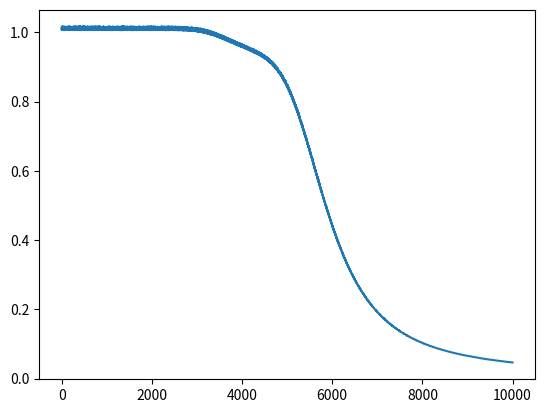

Write Python code to recreate this figure.
from __future__ import print_function

from abc import abstractmethod
import math
import random
import copy
import numpy as np

from matplotlib import pyplot


class ComputationalNode(object):

    @abstractmethod
    def forward(self, x):  # x is an array of scalars
        pass

    @abstractmethod
    def backward(self, dz):  # dz is a scalar
        pass


class MultiplyNode(ComputationalNode):

    def __init__(self):
        self.x = [0., 0.]  # x[0] is input, x[1] is weight

    def forward(self, x):
        self.x = x
        return self.x[0] * self.x[1]

    def backward(self, dz):
        return [dz * self.x[1], dz * self.x[0]]


class SumNode(ComputationalNode):

    def __init__(self):
        self.x = []  # x is in an array of inputs

    def forward(self, x):
        self.x = x
        return sum(self.x)

    def backward(self, dz):
        return [dz for xx in self.x]


class SigmoidNode(ComputationalNode):

    def __init__(self):
        self.x = 0.  # x is an input

    def forward(self, x):
        self.x = x
        return self._sigmoid(self.x)

    def backward(self, dz):
        return dz * self._sigmoid(self.x) * (1. - self._sigmoid(self.x))

    def _sigmoid(self, x):
        return 1. / (1. + np.exp(-x))


class ReluNode(ComputationalNode):

    def __init__(self):
        self.x = 0.  # x is an input

    def forward(self, x):
        self.x = x
        return self._relu(self.x)

    def backward(self, dz):
        return dz * (1. if self.x > 0. else 0.)

    def _relu(self, x):
        return max(0., x)
    
class LinearNode(ComputationalNode):

    def __init__(self):
        self.x = 0.  # x is an input

    def forward(self, x):
        self.x = x
        return self.x

    def backward(self, dz):
        return dz




class NeuronNode(ComputationalNode):

    def __init__(self, n_inputs, activation):
        self.n_inputs = n_inputs
        self.multiply_nodes = []  # for inputs and weights
        self.sum_node = SumNode()  # for sum of inputs*weights

        for n in range(n_inputs):  # collect inputs and corresponding weights
            mn = MultiplyNode()
            mn.x = [1., random.gauss(0., 0.1)]  # init input weights
            self.multiply_nodes.append(mn)

        mn = MultiplyNode()  # init bias node
        mn.x = [1., random.gauss(0., 0.01)]  # init bias weight
        self.multiply_nodes.append(mn)

        if activation == 'sigmoid':
            self.activation_node = SigmoidNode()
        elif activation == 'relu':
            self.activation_node = ReluNode()
        elif activation == 'linear':
            self.activation_node = LinearNode()
        else:
            raise RuntimeError('Unknown activation function "{0}".'.format(activation))

        self.previous_deltas = [0.] * (self.n_inputs + 1)
        self.gradients = []

    def forward(self, x):  # x is a vector of inputs
        x = np.append(np.copy(x), 1.)
        # x = copy.copy(x)
        # x.append(1.)  # for bias
        for_sum = []
        for i, xx in enumerate(x):
            inp = [x[i], self.multiply_nodes[i].x[1]]
            for_sum.append(self.multiply_nodes[i].forward(inp))

        summed = self.sum_node.forward(for_sum)
        summed_act = self.activation_node.forward(summed)
        return summed_act

    def backward(self, dz):
        dw = []
        b = dz[0] if type(dz[0]) == float else sum(dz)
        b = self.activation_node.backward(b)
        b = self.sum_node.backward(b)
        for i, bb in enumerate(b):
            dw.append(self.multiply_nodes[i].backward(bb)[1])

        self.gradients.append(dw)
        return dw

    def update_weights(self, learning_rate, momentum):
        for i, multiply_node in enumerate(self.multiply_nodes):
            mean_gradient = sum([grad[i] for grad in self.gradients]) / len(self.gradients)
            delta = learning_rate*mean_gradient + momentum*self.previous_deltas[i]
            self.previous_deltas[i] = delta
            self.multiply_nodes[i].x[1] -= delta

        self.gradients = []


class NeuralLayer(ComputationalNode):

    def __init__(self, n_inputs, n_neurons, activation):
        self.n_inputs = n_inputs
        self.n_neurons = n_neurons
        self.activation = activation

        self.neurons = []
        # construct layer
        for _ in range(n_neurons):
            neuron = NeuronNode(n_inputs, activation)
            self.neurons.append(neuron)

    def forward(self, x):  # x is a vector of "n_inputs" elements
        layer_output = []
        for neuron in self.neurons:
            neuron_output = neuron.forward(x)
            layer_output.append(neuron_output)

        return layer_output

    def backward(self, dz):  # dz is a vector of "n_neurons" elements
        b = []
        for idx, neuron in enumerate(self.neurons):
            neuron_dz = [d[idx] for d in dz]
            neuron_dz = neuron.backward(neuron_dz)
            b.append(neuron_dz[:-1])

        return b  # b is a vector of "n_neurons" elements

    def update_weights(self, learning_rate, momentum):
        for neuron in self.neurons:
            neuron.update_weights(learning_rate, momentum)


class NeuralNetwork(ComputationalNode):

    def __init__(self):
        # construct neural network
        self.layers = []
        random.seed(42)

    def add(self, layer):
        self.layers.append(layer)

    def forward(self, x):  # x is a vector which is an input for neural net
        prev_layer_output = None
        for idx, layer in enumerate(self.layers):
            if idx == 0:  # input layer
                prev_layer_output = layer.forward(x)
            else:
                prev_layer_output = layer.forward(prev_layer_output)

        return prev_layer_output  # actually an output from last layer

    def backward(self, dz):
        next_layer_dz = None
        for idx, layer in enumerate(self.layers[::-1]):
            if idx == 0:
                next_layer_dz = layer.backward(dz)
            else:
                next_layer_dz = layer.backward(next_layer_dz)

        return next_layer_dz

    def update_weights(self, learning_rate, momentum):
        for layer in self.layers:
            layer.update_weights(learning_rate, momentum)

    def fit(self, X, Y, learning_rate, momentum, nb_epochs, shuffle=False, verbose=0):
        assert len(X) == len(Y)

        hist = []
        for epoch in range(nb_epochs):
            if shuffle:
                random.seed(epoch)
                random.shuffle(X)
                random.seed(epoch)
                random.shuffle(Y)

            total_loss = 0.0
            for x, y in zip(X, Y):
                # forward pass to compute output
                pred = self.forward(x)
                # compute loss
                grad = 0.0
                for o, t in zip(pred, y):
                    total_loss += (t - o) ** 2.
                    grad += -(t - o)
                # backward pass to compute gradients
                self.backward([[grad]])
                # update weights with computed gradients
                self.update_weights(learning_rate, momentum)

            hist.append(total_loss)
            if verbose == 1:
                    print('Epoch {0}: loss {1}'.format(epoch + 1, total_loss))
        print('Loss: {0}'.format(total_loss))
        return hist

    def predict(self, x):
        return self.forward(x)


if __name__ == '__main__':
    nn = NeuralNetwork()
    nn.add(NeuralLayer(2, 2, 'sigmoid'))
    nn.add(NeuralLayer(2, 1, 'sigmoid'))

    # XOR example
    # obucavajuci skup
    X = [[0., 0.],
         [1., 0.],
         [0., 1.],
         [1., 1.]]
    Y = [[0.],
         [1.],
         [1.],
         [0.]]

    # obucavanje neuronske mreze
    history = nn.fit(X, Y, learning_rate=0.1,  momentum=0.3, nb_epochs=10000, shuffle=True, verbose=0)

    # provera da li radi
    print(nn.predict([0., 0.]))
    print(nn.predict([1., 0.]))
    print(nn.predict([0., 1.]))
    print(nn.predict([1., 1.]))

    # plotovanje funkcije greske
    pyplot.plot(history)
    pyplot.show()